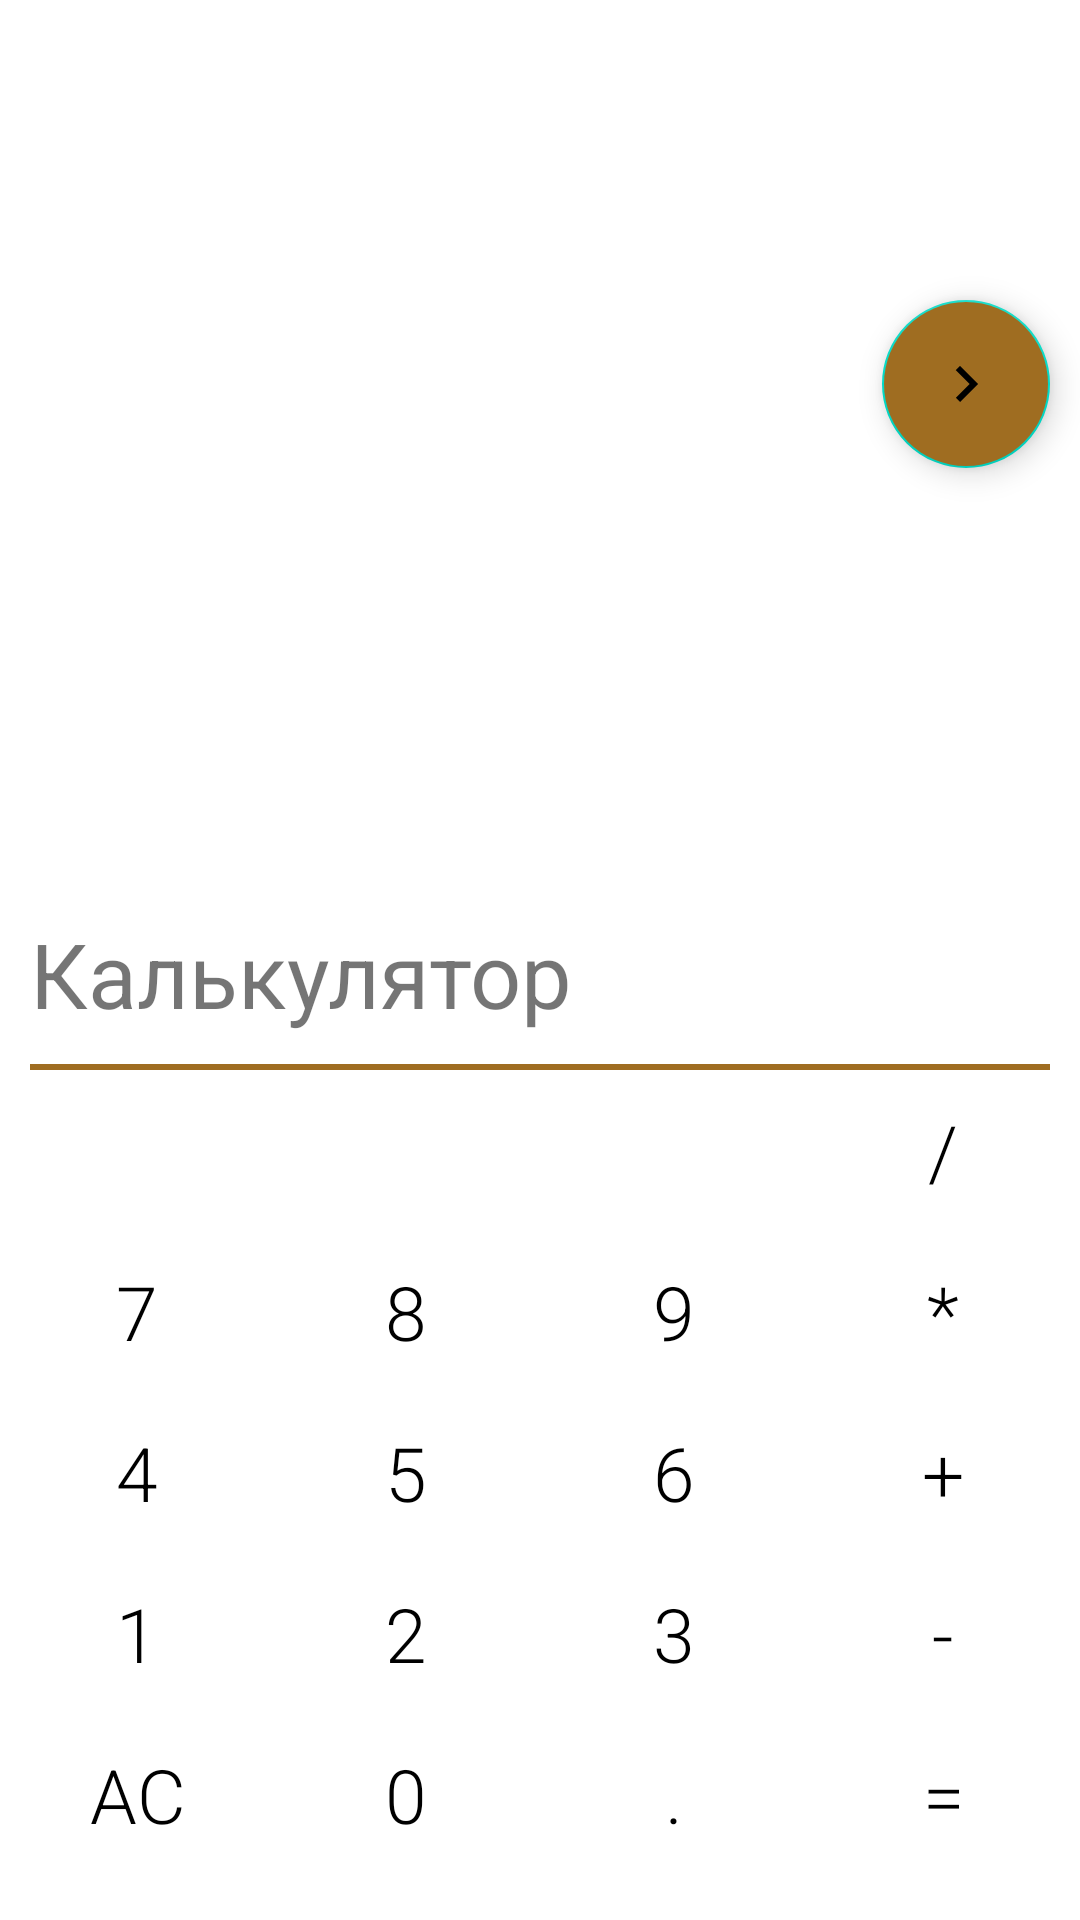

Android layout source for this screen:
<!-- AndroidManifest.xml: application theme AppThemeLight -->
<!-- res/layout/activity_main.xml -->
<?xml version="1.0" encoding="utf-8"?>
<androidx.constraintlayout.widget.ConstraintLayout
    xmlns:android="http://schemas.android.com/apk/res/android"
    xmlns:app="http://schemas.android.com/apk/res-auto"
    android:layout_width="match_parent"
    android:layout_height="match_parent">

    <com.google.android.material.floatingactionbutton.FloatingActionButton
        android:id="@+id/button_settings"
        android:layout_width="0dp"
        android:layout_height="wrap_content"
        app:layout_constraintTop_toTopOf="parent"
        app:layout_constraintEnd_toEndOf="parent"
        android:layout_marginTop="100dp"
        android:layout_marginEnd="10dp"
        android:backgroundTint="@color/brown"
        android:src="@drawable/ic_settings_button_forward"/>

    <TextView
        android:id="@+id/input_text"
        android:layout_width="match_parent"
        android:layout_height="wrap_content"
        android:text="@string/app_name"
        android:gravity="start"
        android:textSize="30sp"
        android:layout_margin="10dp"
        app:layout_constraintStart_toStartOf="parent"
        app:layout_constraintEnd_toEndOf="parent"
        app:layout_constraintBottom_toTopOf="@id/view_1"/>
    <View
        android:id="@+id/view_1"
        android:layout_width="match_parent"
        android:layout_height="2dp"
        android:layout_marginHorizontal="10dp"
        app:layout_constraintBottom_toTopOf="@id/divide"
        android:background="@color/brown"/>

    <Button
        android:id="@+id/divide"
        android:layout_width="wrap_content"
        android:layout_height="wrap_content"
        android:text="@string/divide"
        style="@style/Button_Style_Black"
        app:layout_constraintBottom_toTopOf="@id/multiple"
        app:layout_constraintStart_toStartOf="@id/multiple"/>

    <Button
        android:id="@+id/multiple"
        android:layout_width="wrap_content"
        android:layout_height="wrap_content"
        android:text="@string/multipli"
        style="@style/Button_Style_Black"
        app:layout_constraintBottom_toTopOf="@id/plus"
        app:layout_constraintStart_toEndOf="@id/button_9"
        app:layout_constraintEnd_toEndOf="parent"/>

    <Button
        android:id="@+id/button_9"
        android:layout_width="wrap_content"
        android:layout_height="wrap_content"
        android:text="@string/_9"
        style="@style/Button_Style_Black"
        app:layout_constraintStart_toEndOf="@id/button_8"
        app:layout_constraintBottom_toTopOf="@id/button_6"
        app:layout_constraintEnd_toStartOf="@id/multiple"/>

    <Button
        android:id="@+id/button_8"
        android:layout_width="wrap_content"
        android:layout_height="wrap_content"
        android:text="@string/_8"
        style="@style/Button_Style_Black"
        app:layout_constraintBottom_toTopOf="@id/button_5"
        app:layout_constraintEnd_toStartOf="@id/button_9"
        app:layout_constraintStart_toEndOf="@id/button_7"/>
    <Button
        android:id="@+id/button_7"
        android:layout_width="wrap_content"
        android:layout_height="wrap_content"
        android:text="@string/_7"
        style="@style/Button_Style_Black"
        app:layout_constraintBottom_toTopOf="@id/button_4"
        app:layout_constraintEnd_toStartOf="@id/button_8"
        app:layout_constraintStart_toStartOf="parent"/>


    <Button
        android:id="@+id/plus"
        android:layout_width="wrap_content"
        android:layout_height="wrap_content"
        android:text="@string/plus"
        style="@style/Button_Style_Black"
        app:layout_constraintBottom_toTopOf="@id/minus"
        app:layout_constraintStart_toEndOf="@id/button_6"
        app:layout_constraintEnd_toEndOf="parent"/>


    <Button
        android:id="@+id/button_6"
        android:layout_width="wrap_content"
        android:layout_height="wrap_content"
        android:text="@string/_6"
        style="@style/Button_Style_Black"
        app:layout_constraintBottom_toTopOf="@id/button_3"
        app:layout_constraintEnd_toStartOf="@id/plus"
        app:layout_constraintStart_toEndOf="@id/button_5"/>


    <Button
        android:id="@+id/button_5"
        android:layout_width="wrap_content"
        android:layout_height="wrap_content"
        android:text="@string/_5"
        style="@style/Button_Style_Black"
        app:layout_constraintBottom_toTopOf="@id/button_2"
        app:layout_constraintEnd_toStartOf="@id/button_6"
        app:layout_constraintStart_toEndOf="@id/button_4"/>

    <Button
        android:id="@+id/button_4"
        android:layout_width="wrap_content"
        android:layout_height="wrap_content"
        android:text="@string/_4"
        style="@style/Button_Style_Black"
        app:layout_constraintBottom_toTopOf="@id/button_1"
        app:layout_constraintEnd_toStartOf="@id/button_5"
        app:layout_constraintStart_toStartOf="parent"/>


    <Button
        android:id="@+id/minus"
        android:layout_width="wrap_content"
        android:layout_height="wrap_content"
        android:text="@string/minus"
        style="@style/Button_Style_Black"
        app:layout_constraintBottom_toTopOf="@id/equally"
        app:layout_constraintStart_toEndOf="@id/button_3"
        app:layout_constraintEnd_toEndOf="parent"/>

    <Button
        android:id="@+id/button_3"
        android:layout_width="wrap_content"
        android:layout_height="wrap_content"
        android:text="@string/_3"
        style="@style/Button_Style_Black"
        app:layout_constraintBottom_toTopOf="@id/button_point"
        app:layout_constraintEnd_toStartOf="@id/minus"
        app:layout_constraintStart_toEndOf="@id/button_2"/>

    <Button
        android:id="@+id/button_2"
        android:layout_width="wrap_content"
        android:layout_height="wrap_content"
        android:text="@string/_2"
        style="@style/Button_Style_Black"
        app:layout_constraintBottom_toTopOf="@id/button_0"
        app:layout_constraintEnd_toStartOf="@id/button_3"
        app:layout_constraintStart_toEndOf="@id/button_1"/>

    <Button
        android:id="@+id/button_1"
        android:layout_width="wrap_content"
        android:layout_height="wrap_content"
        android:text="@string/_1"
        style="@style/Button_Style_Black"
        app:layout_constraintBottom_toTopOf="@id/delete"
        app:layout_constraintStart_toStartOf="parent"
        app:layout_constraintEnd_toStartOf="@id/button_2"/>

    <Button
        android:id="@+id/equally"
        style="@style/Button_Style_Black"
        android:layout_width="wrap_content"
        android:layout_height="wrap_content"
        android:layout_marginBottom="15dp"
        android:text="@string/equally"
        app:layout_constraintBottom_toBottomOf="parent"
        app:layout_constraintEnd_toEndOf="parent"
        app:layout_constraintStart_toEndOf="@id/button_point" />

    <Button
        android:id="@+id/button_point"
        android:layout_width="wrap_content"
        android:layout_height="wrap_content"
        android:text="@string/button_point"
        style="@style/Button_Style_Black"
        android:layout_marginBottom="15dp"
        app:layout_constraintEnd_toStartOf="@id/equally"
        app:layout_constraintBottom_toBottomOf="parent"
        app:layout_constraintStart_toEndOf="@id/button_0"/>

    <Button
        android:id="@+id/button_0"
        android:layout_width="wrap_content"
        android:layout_height="wrap_content"
        android:text="@string/_0"
        style="@style/Button_Style_Black"
        android:layout_marginBottom="15dp"
        app:layout_constraintEnd_toStartOf="@id/button_point"
        app:layout_constraintBottom_toBottomOf="parent"
        app:layout_constraintStart_toEndOf="@id/delete"/>

    <Button
        android:id="@+id/delete"
        android:layout_width="wrap_content"
        android:layout_height="wrap_content"
        android:text="@string/delete"
        style="@style/Button_Style_Black"
        android:layout_marginBottom="15dp"
        app:layout_constraintStart_toStartOf="parent"
        app:layout_constraintEnd_toStartOf="@id/button_0"
        app:layout_constraintBottom_toBottomOf="parent"/>
</androidx.constraintlayout.widget.ConstraintLayout>
<!-- resources referenced by this layout -->
<resources>
  <color name="brown">#9F6D21</color>
  <!-- drawable ic_settings_button_forward (drawable) -->
  <vector xmlns:android="http://schemas.android.com/apk/res/android"
      android:autoMirrored="true"
      android:height="50dp"
      android:tint="#000000"
      android:viewportHeight="24"
      android:viewportWidth="24"
      android:width="50dp">
        
      <path
          android:fillColor="@android:color/white"
          android:pathData="M8.59,16.59L13.17,12 8.59,7.41 10,6l6,6 -6,6 -1.41,-1.41z"/>
      
  </vector>
  <string name="_0">0</string>
  <string name="_1">1</string>
  <string name="_2">2</string>
  <string name="_3">3</string>
  <string name="_4">4</string>
  <string name="_5">5</string>
  <string name="_6">6</string>
  <string name="_7">7</string>
  <string name="_8">8</string>
  <string name="_9">9</string>
  <string name="app_name">Калькулятор</string>
  <string name="button_point">.</string>
  <string name="delete">AC</string>
  <string name="divide">/</string>
  <string name="equally">=</string>
  <string name="minus">-</string>
  <string name="multipli">*</string>
  <string name="plus">+</string>
  <style name="Button_Style_Black" parent="Widget.AppCompat.Button.Borderless">
          <item name="android:textSize">25sp</item>
          <item name="android:textColor">@color/black</item>
          <item name="android:gravity">center</item>
          <item name="fontFamily">sans-serif-light</item>
      </style>
  <style name="AppThemeLight" parent="Theme.MaterialComponents.DayNight">
          <item name="colorPrimary">#FFD180</item>
          <item name="colorPrimaryDark">#9F6D21</item>
          <item name="colorAccent">#00BCD4</item>
      </style>
  <color name="black">#FF000000</color>
</resources>
